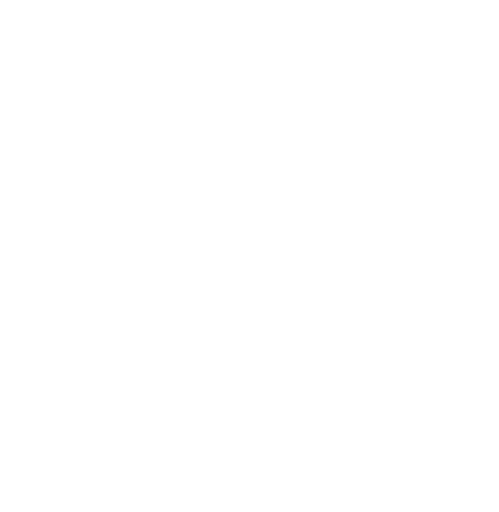
t = 0.00 s
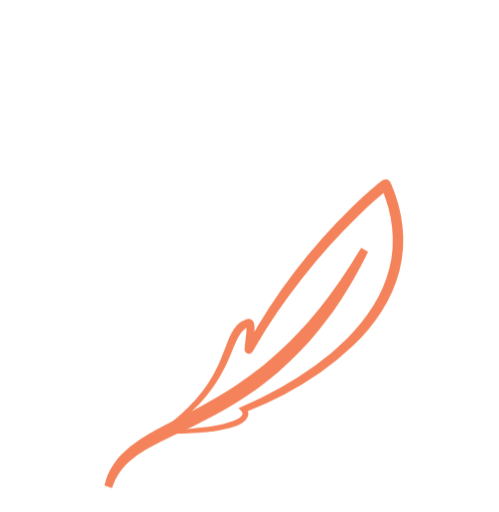
t = 0.38 s
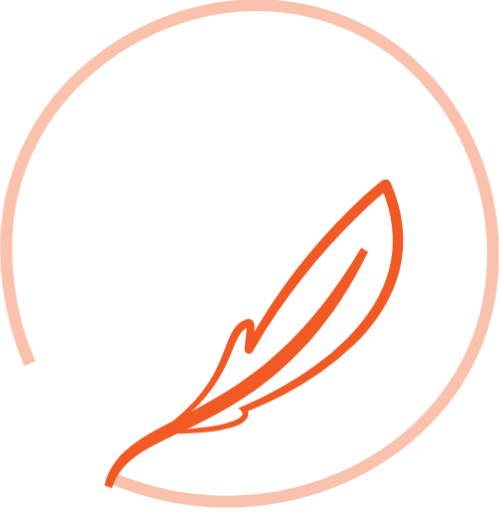
t = 0.75 s
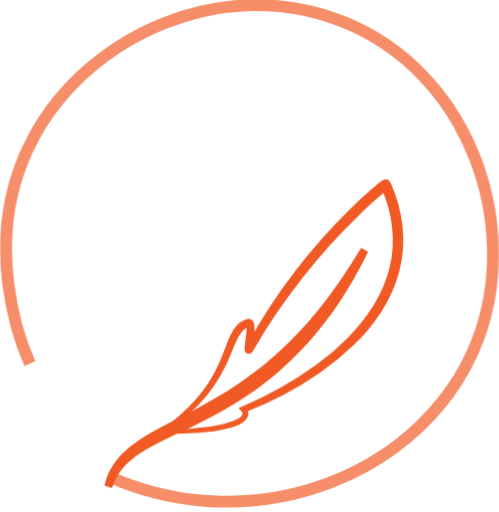
t = 1.00 s
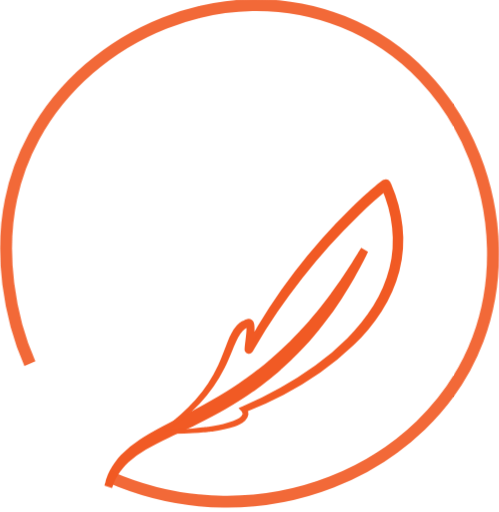
t = 1.25 s
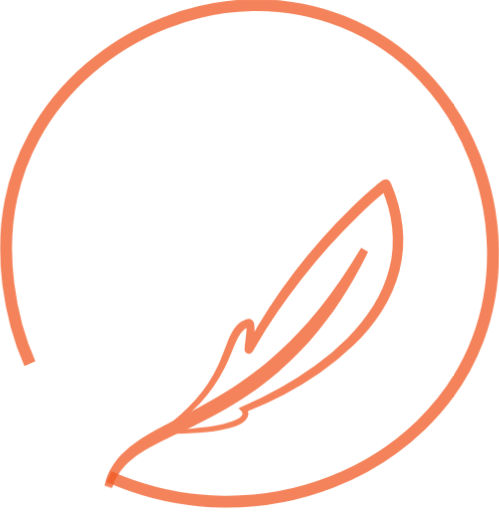
t = 1.63 s

The animated SVG that drew these frames (rendered in a browser with its animation timeline set to each time). Animation: 2 CSS @keyframes rules; one cycle of 2.00 s, repeats indefinitely.

<svg id="eiu7kr7uocsq1" xmlns="http://www.w3.org/2000/svg" xmlns:xlink="http://www.w3.org/1999/xlink" viewBox="0 0 193.920000 198.960000" shape-rendering="geometricPrecision" text-rendering="geometricPrecision"><style><![CDATA[#eiu7kr7uocsq2 {animation: eiu7kr7uocsq2_c_o 2000ms linear infinite normal forwards}@keyframes eiu7kr7uocsq2_c_o { 0% {opacity: 0} 25% {opacity: 1} 75% {opacity: 1} 100% {opacity: 0} }#eiu7kr7uocsq5 {animation: eiu7kr7uocsq5_c_o 2000ms linear infinite normal forwards}@keyframes eiu7kr7uocsq5_c_o { 0% {opacity: 0} 25% {opacity: 0;animation-timing-function: cubic-bezier(0,0,0.580000,1)} 75% {opacity: 1} 100% {opacity: 0} }]]></style><g id="eiu7kr7uocsq2" opacity="0"><path id="eiu7kr7uocsq3" d="M325.150000,139.780000C325.150000,139.780000,324.900000,140.260000,324.440000,141.180000C323.980000,142.100000,323.310000,143.440000,322.440000,145.130000C321.570000,146.820000,320.390000,148.830000,319.080000,151.130000C317.770000,153.430000,316.130000,155.980000,314.380000,158.760000C312.630000,161.540000,310.530000,164.430000,308.170000,167.360000L306.420000,169.630000C305.790000,170.360000,305.160000,171.110000,304.530000,171.870000L302.590000,174.160000L300.510000,176.400000L298.390000,178.670000L296.150000,180.880000C294.670000,182.390000,293.060000,183.810000,291.460000,185.250000C289.860000,186.690000,288.140000,188.030000,286.460000,189.430000C284.780000,190.830000,283.020000,192.120000,281.220000,193.350000C277.670000,195.910000,273.940000,198.190000,270.220000,200.350000C266.500000,202.510000,262.760000,204.400000,259.130000,206.220000C255.500000,208.040000,251.940000,209.650000,248.610000,211.220000C245.280000,212.790000,242.160000,214.380000,239.410000,216.020000C236.894741,217.484758,234.527051,219.189361,232.340000,221.110000C231.447051,221.935572,230.614887,222.824550,229.850000,223.770000C229.179950,224.563550,228.574673,225.409600,228.040000,226.300000C227.265752,227.545058,226.619142,228.865080,226.110000,230.240000L225.560000,231.710000C225.560000,231.710000,225.700000,231.180000,225.970000,230.200000C226.116282,229.582589,226.310196,228.977443,226.550000,228.390000C226.690000,228.040000,226.840000,227.670000,227.010000,227.270000L227.260000,226.660000C227.360000,226.450000,227.480000,226.250000,227.600000,226.040000C228.086521,225.089956,228.648316,224.180384,229.280000,223.320000C230.002020,222.290653,230.797421,221.314782,231.660000,220.400000C233.779543,218.254498,236.126753,216.346551,238.660000,214.710000C241.400000,212.890000,244.500000,211.180000,247.790000,209.440000L258.150000,204.080000C261.720000,202.220000,265.370000,200.220000,269.010000,198.080000C272.650000,195.940000,276.270000,193.650000,279.730000,191.080000C281.520000,189.890000,283.180000,188.540000,284.900000,187.270000C286.620000,186,288.240000,184.620000,289.820000,183.210000C291.400000,181.800000,293,180.450000,294.480000,179L296.730000,176.870000L298.860000,174.680000L300.950000,172.530000L302.950000,170.330000L304.890000,168.190000L306.690000,166.020000C309.100000,163.200000,311.200000,160.370000,313.180000,157.790000L315.890000,153.990000L317.150000,152.230000L318.280000,150.520000C319.730000,148.310000,321.070000,146.420000,322.030000,144.760000C322.990000,143.100000,323.820000,141.870000,324.360000,141Z" transform="matrix(1 0 0 1 -183.50000000000000 -42.60000000000000)" fill="rgb(241,90,36)" stroke="rgb(241,90,36)" stroke-width="3.090000" stroke-miterlimit="10"/><path id="eiu7kr7uocsq4" d="M247.780000,209.510000C252.209285,206.259180,256.302922,202.574236,260,198.510000C263.665221,194.413088,266.698619,189.792211,269,184.800000C270.160000,182.310000,271.100000,179.730000,272.090000,177.130000C272.590000,175.830000,273.090000,174.520000,273.710000,173.230000C274.311139,171.893628,275.121286,170.661528,276.110000,169.580000C276.632076,169.034612,277.223853,168.560518,277.870000,168.170000C278.190340,167.972748,278.524548,167.798960,278.870000,167.650000L279.390000,167.440000C279.632815,167.329903,279.893841,167.265494,280.160000,167.250000C280.401389,167.257500,280.634899,167.337660,280.830000,167.480000C280.988359,167.590706,281.121311,167.733885,281.220000,167.900000C281.349594,168.123229,281.440859,168.366601,281.490000,168.620000C281.569571,169.008492,281.613090,169.403503,281.620000,169.800000C281.640538,170.523886,281.620507,171.248355,281.560000,171.970000C281.450000,173.380000,279.940000,175.220000,279.780000,176.590000C279.700000,177.260000,281.230000,174.320000,281.210000,174.900000C281.210000,174.960000,281.040000,171.900000,281.040000,171.900000L280.930000,178.240000L281.300000,175.090000C281.300000,175.090000,280.220000,171.550000,280.820000,169.820000C280.170000,171.460000,280.770000,177.820000,280.610000,177.820000C280.509012,177.768526,280.401292,177.731497,280.290000,177.710000C280.105159,177.688692,279.919157,177.738769,279.770000,177.850000C279.610000,177.990000,279.700000,177.930000,279.710000,177.850000L279.820000,177.640000L280.320000,176.730000C285.658608,166.967600,291.739861,157.630086,298.510000,148.800000C305.247397,139.971084,312.623890,131.648715,320.580000,123.900000C322.580000,121.960000,324.580000,120.060000,326.660000,118.220000C327.660000,117.290000,328.750000,116.380000,329.820000,115.490000C330.350000,115.040000,330.900000,114.600000,331.450000,114.170000L332.310000,113.510000L332.560000,113.340000L332.720000,113.240000L332.780000,113.240000L332.880000,113.240000C333.064496,113.136999,333.269274,113.075566,333.480000,113.060000C333.821097,113.076778,334.136705,113.245592,334.340000,113.520000C334.440313,113.644122,334.515082,113.786862,334.560000,113.940000L334.890000,114.590000C335.985850,117.115641,336.891698,119.719538,337.600000,122.380000C338.334389,125.118481,338.852648,127.910392,339.150000,130.730000C339.783021,136.422574,339.376417,142.182798,337.950000,147.730000C336.498708,153.225699,334.186776,158.457079,331.100000,163.230000C328.057717,167.951377,324.465940,172.295078,320.400000,176.170000C316.388223,180.018002,312.078090,183.542347,307.510000,186.710000C302.977781,189.864376,298.255500,192.736485,293.370000,195.310000C288.684133,197.776972,283.859398,199.970641,278.920000,201.880000L278.500000,201.340000C279.048436,201.955147,279.319660,202.768821,279.250000,203.590000C279.122644,204.367341,278.726227,205.075227,278.130000,205.590000C277.595898,206.076972,276.996863,206.487547,276.350000,206.810000C275.725889,207.126532,275.081084,207.400491,274.420000,207.630000C273.113842,208.084003,271.777163,208.444906,270.420000,208.710000C269.080000,209,267.730000,209.210000,266.420000,209.400000C265.750000,209.500000,265.070000,209.560000,264.420000,209.650000C263.770000,209.740000,263.070000,209.780000,262.420000,209.850000C261.060000,209.970000,259.710000,210.060000,258.350000,210.140000C255.630000,210.300000,252.920000,210.350000,250.200000,210.400000C252.910000,210.260000,255.630000,210.120000,258.330000,209.870000C259.680000,209.750000,261.040000,209.620000,262.380000,209.450000C263.050000,209.360000,263.730000,209.300000,264.380000,209.200000C265.030000,209.100000,265.720000,209.020000,266.380000,208.900000C267.720000,208.680000,269.050000,208.440000,270.380000,208.120000C271.695767,207.829420,272.989066,207.445106,274.250000,206.970000C274.877608,206.737793,275.488974,206.463848,276.080000,206.150000C276.653186,205.843034,277.184259,205.463216,277.660000,205.020000C278.105904,204.619050,278.396243,204.073781,278.480000,203.480000C278.514606,202.913106,278.315895,202.356715,277.930000,201.940000L277.490000,201.450000L278.100000,201.200000C283.116530,199.088203,288.004919,196.684077,292.740000,194C297.515475,191.353320,302.127163,188.421342,306.550000,185.220000C310.975524,182.005351,315.138624,178.444145,319,174.570000C322.853487,170.724388,326.270836,166.465278,329.190000,161.870000C332.092208,157.282045,334.248960,152.263124,335.580000,147C336.874182,141.770919,337.233045,136.354110,336.640000,131C336.349144,128.297579,335.844225,125.622510,335.130000,123C334.411610,120.392554,333.526454,117.833952,332.480000,115.340000L332.290000,114.860000C331.770000,114.720000,335.290000,116.260000,334.010000,115.530000L334.010000,115.530000L333.960000,115.530000L333.780000,115.650000L333,116.250000C332.470000,116.660000,331.950000,117.090000,331.430000,117.520000C330.380000,118.390000,329.350000,119.280000,328.330000,120.190000C326.280000,122,324.280000,123.860000,322.330000,125.760000Q316.420000,131.470000,310.930000,137.620000Q305.440000,143.770000,300.310000,150.230000Q295.230000,156.730000,290.560000,163.550000Q285.890000,170.370000,281.760000,177.550000L281.240000,178.450000L281.100000,178.690000C281.006626,178.862313,280.881016,179.015082,280.730000,179.140000C280.550499,179.285462,280.319009,179.350569,280.090000,179.320000C279.807538,179.292691,279.558606,179.122965,279.430000,178.870000C279.380956,178.785553,279.343933,178.694677,279.320000,178.600000C279.316997,178.550045,279.316997,178.499955,279.320000,178.450000C279.311486,178.323476,279.311486,178.196524,279.320000,178.070000C279.320000,177.270000,279.450000,176.610000,279.530000,175.910000C279.700000,174.520000,279.880000,173.160000,279.990000,171.810000C280.056181,171.145501,280.082894,170.477662,280.070000,169.810000C280.066501,169.538652,280.043105,169.267926,280,169C279.989835,168.915414,279.962620,168.833768,279.920000,168.760000C279.920000,168.710000,280.010000,168.870000,280.170000,168.860000C280.330000,168.850000,280.070000,168.860000,279.960000,168.950000C279.850000,169.040000,279.670000,169.060000,279.520000,169.110000C278.663184,169.478353,277.883037,170.004104,277.220000,170.660000C275.440000,172.470000,274.440000,175.100000,273.400000,177.660000C272.360000,180.220000,271.310000,182.820000,270.050000,185.320000C267.562077,190.320861,264.335976,194.918983,260.480000,198.960000C256.636436,202.921047,252.378703,206.457983,247.780000,209.510000Z" transform="matrix(1 0 0 1 -183.50000000000000 -42.60000000000000)" fill="rgb(241,90,36)" stroke="rgb(241,90,36)" stroke-width="1.550000" stroke-miterlimit="10"/></g><path id="eiu7kr7uocsq5" d="M225.890000,229.450000C284.480000,255.450000,349.990000,227.060000,369.210000,175.750000C386,130.910000,366.370000,71.390000,316.700000,51.380000C270.500000,32.770000,218.310000,56.380000,196.700000,96.380000C174.700000,137.120000,192.610000,179.540000,195.120000,185.220000" transform="matrix(1 0 0 0.99293930560485 -183.49936223000000 -42.60000000000000)" opacity="0" fill="none" stroke="rgb(241,90,36)" stroke-width="4.640000" stroke-miterlimit="10"/></svg>